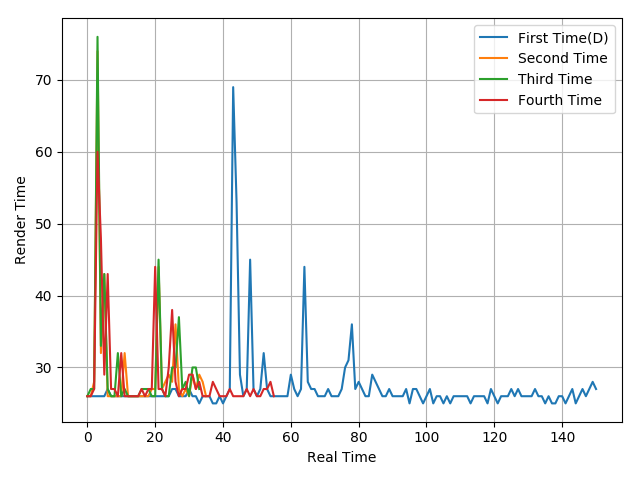

Values plotted in this chart, from the file beside it:
26, 26, 26, 26, 26, 26, 27, 26, 26, 26, 26, 26, 26, 26, 26, 26, 26, 26, 26, 26, 26, 26, 26, 26
26, 26, 28, 74, 32, 43, 26, 26, 26, 26, 26, 32, 26, 26, 26, 26, 26, 26, 26, 27, 27, 44, 27, 28
26, 27, 27, 76, 33, 43, 27, 26, 26, 32, 26, 27, 26, 26, 26, 26, 27, 27, 27, 26, 26, 45, 27, 26
26, 26, 27, 60, 48, 29, 43, 27, 27, 26, 32, 26, 26, 26, 26, 26, 27, 26, 27, 27, 44, 27, 27, 26
